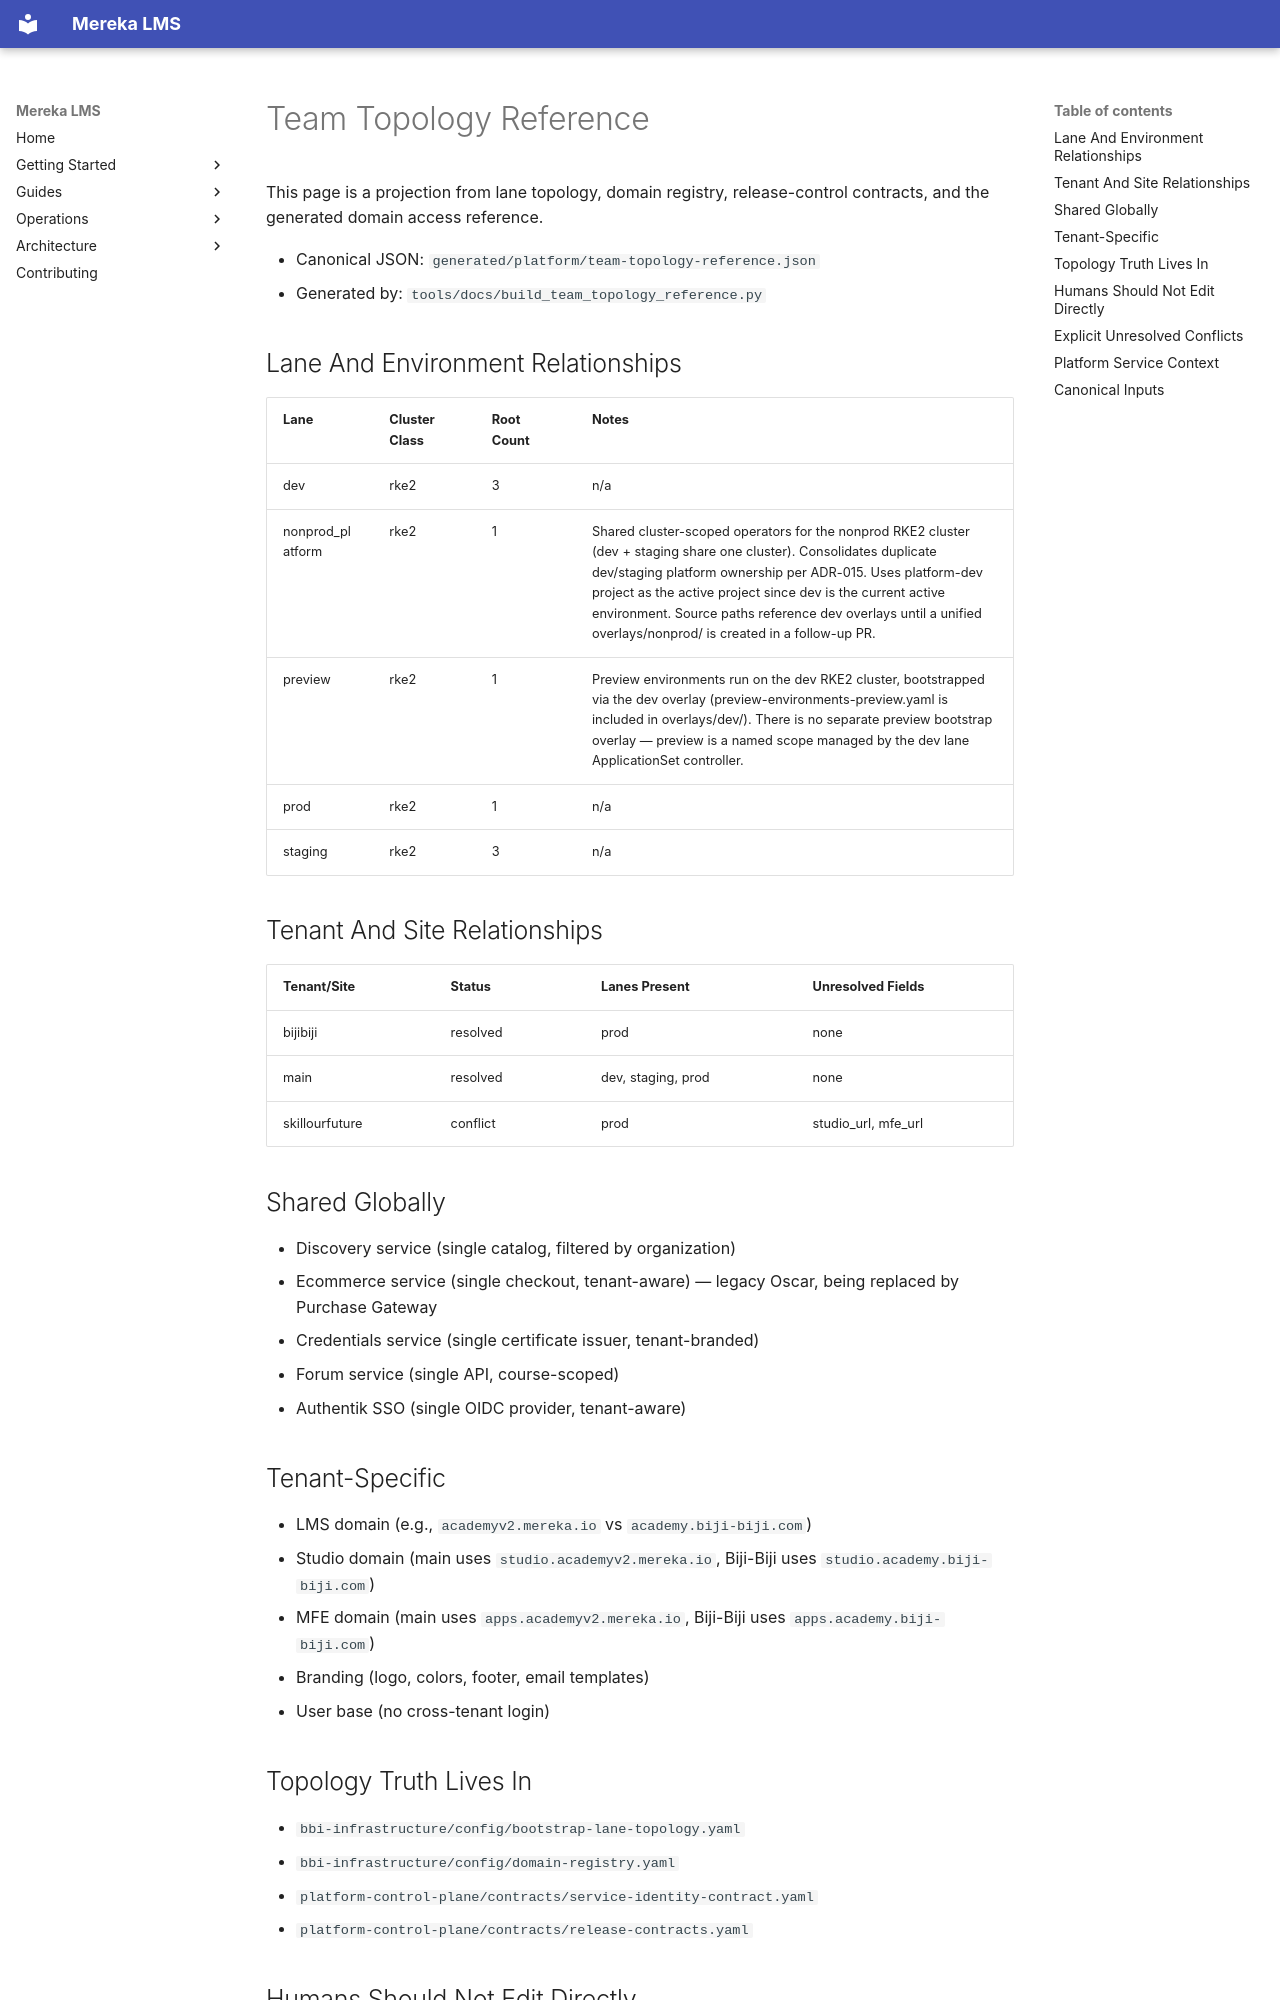

repository: lifeofgurpreet/mereka-lms-prototype · page: reference/platform/TEAM_TOPOLOGY_REFERENCE/index.html · generator: mkdocs

<!-- Generated file. Do not hand-edit. -->
# Team Topology Reference

This page is a projection from lane topology, domain registry, release-control contracts, and the generated domain access reference.

- Canonical JSON: `generated/platform/team-topology-reference.json`
- Generated by: `tools/docs/build_team_topology_reference.py`

## Lane And Environment Relationships

| Lane | Cluster Class | Root Count | Notes |
| --- | --- | --- | --- |
| dev | rke2 | 3 | n/a |
| nonprod_platform | rke2 | 1 | Shared cluster-scoped operators for the nonprod RKE2 cluster (dev + staging share one cluster). Consolidates duplicate dev/staging platform ownership per ADR-015. Uses platform-dev project as the active project since dev is the current active environment. Source paths reference dev overlays until a unified overlays/nonprod/ is created in a follow-up PR. |
| preview | rke2 | 1 | Preview environments run on the dev RKE2 cluster, bootstrapped via the dev overlay (preview-environments-preview.yaml is included in overlays/dev/). There is no separate preview bootstrap overlay — preview is a named scope managed by the dev lane ApplicationSet controller. |
| prod | rke2 | 1 | n/a |
| staging | rke2 | 3 | n/a |

## Tenant And Site Relationships

| Tenant/Site | Status | Lanes Present | Unresolved Fields |
| --- | --- | --- | --- |
| bijibiji | resolved | prod | none |
| main | resolved | dev, staging, prod | none |
| skillourfuture | conflict | prod | studio_url, mfe_url |

## Shared Globally

- Discovery service (single catalog, filtered by organization)
- Ecommerce service (single checkout, tenant-aware) — legacy Oscar, being replaced by Purchase Gateway
- Credentials service (single certificate issuer, tenant-branded)
- Forum service (single API, course-scoped)
- Authentik SSO (single OIDC provider, tenant-aware)

## Tenant-Specific

- LMS domain (e.g., `academyv2.mereka.io` vs `academy.biji-biji.com`)
- Studio domain (main uses `studio.academyv2.mereka.io`, Biji-Biji uses `studio.academy.biji-biji.com`)
- MFE domain (main uses `apps.academyv2.mereka.io`, Biji-Biji uses `apps.academy.biji-biji.com`)
- Branding (logo, colors, footer, email templates)
- User base (no cross-tenant login)

## Topology Truth Lives In

- `bbi-infrastructure/config/bootstrap-lane-topology.yaml`
- `bbi-infrastructure/config/domain-registry.yaml`
- `platform-control-plane/contracts/service-identity-contract.yaml`
- `platform-control-plane/contracts/release-contracts.yaml`
